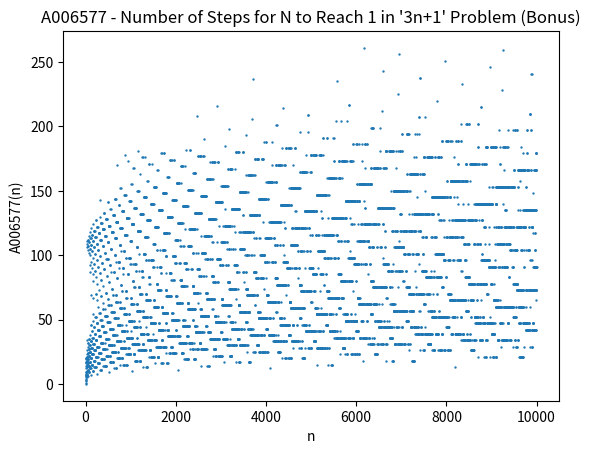

The matplotlib source for this figure:
import matplotlib.pyplot as plt

y = []

for n in range(1, 10 ** 4):
    count = 0
    while n > 1:
        n = n / 2 if n % 2 == 0 else 3 * n + 1
        count += 1
    y.append(count)

x = range(1, len(y) + 1)
plt.figure("A006577 - Number of Steps for N to Reach 1 in '3n+1' Problem (Bonus)")
plt.scatter(x, y, s=0.5)
plt.xlabel('n')
plt.ylabel('A006577(n)')
plt.title("A006577 - Number of Steps for N to Reach 1 in '3n+1' Problem (Bonus)")
plt.show()
